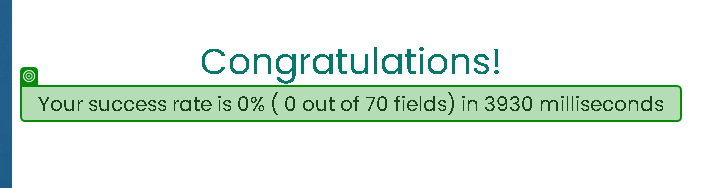
Task: Robotic Enterprise Framework
Workflow: CloseAllApplications

Step 1: get-text from the element in window 'Rpa Challenge' (chrome.exe)
